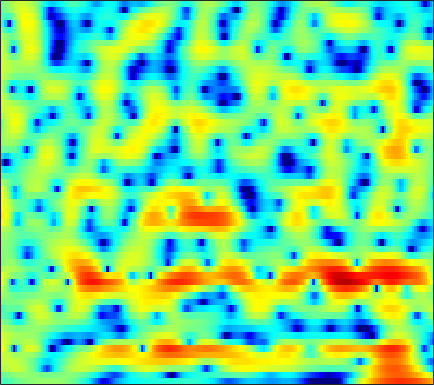

The file beside this chart, header and first rows:
-2.8631, -2.6869, -2.4031, -2.1131, -1.8867, -1.5728, -1.254, -1.0334, -0.74791, -0.47303, -0.22731, -0.054867, 0.14789, 0.33203, 0.45911, 0.59695, 0.70797, 0.77348, 0.83918, 0.89406, 0.93088, 0.94589, 0.95375, 0.93463
-1.787, -1.324, -0.7858, -0.3297, -0.04488, 0.2711, 0.5192, 0.6543, 0.7806, 0.8436, 0.846, 0.8111, 0.7174, 0.5799, 0.4497, 0.2536, 0.04551, -0.1106, -0.3061, -0.4685, -0.5785, -0.6246, -0.6286, -0.574
1.325, 1.727, 2.171, 2.504, 2.688, 2.844, 2.897, 2.87, 2.739, 2.493, 2.131, 1.776, 1.179, 0.4214, -0.2642, -1.367, -2.734, -3.975, -5.988, -8.486, -11.26, -12.66, -11.77, -9.112
2.331, 2.514, 2.683, 2.779, 2.802, 2.776, 2.687, 2.572, 2.358, 2.062, 1.675, 1.321, 0.7376, 0.04569, -0.5548, -1.474, -2.522, -3.38, -4.558, -5.682, -6.556, -6.906, -6.874, -6.325
3.316, 3.123, 2.76, 2.308, 1.966, 1.566, 1.3, 1.211, 1.218, 1.313, 1.401, 1.419, 1.337, 1.107, 0.835, 0.3181, -0.3607, -0.9447, -1.809, -2.727, -3.628, -4.256, -4.957, -5.402
5.595, 4.747, 3.124, 0.6948, -1.984, -8.073, -23.68, -9.958, -3.458, -0.1825, 1.771, 2.711, 3.452, 3.708, 3.643, 3.232, 2.463, 1.663, 0.2294, -1.69, -4.232, -6.774, -11.57, -20.78
4.252, 3.807, 3.09, 2.284, 1.693, 1.037, 0.7, 0.6887, 0.9425, 1.339, 1.73, 1.966, 2.132, 2.089, 1.929, 1.508, 0.8415, 0.1864, -0.9049, -2.213, -3.703, -4.887, -6.478, -7.909
3.122, 2.901, 2.578, 2.248, 2.016, 1.746, 1.536, 1.42, 1.324, 1.282, 1.259, 1.237, 1.171, 1.051, 0.9135, 0.6463, 0.2863, -0.05183, -0.5849, -1.208, -1.901, -2.459, -3.234, -4.032
2.102, 1.811, 1.407, 1.01, 0.7238, 0.3748, 0.09778, -0.0462, -0.1353, -0.111, 0.003533, 0.1279, 0.3252, 0.5178, 0.6311, 0.7329, 0.751, 0.7099, 0.5838, 0.3716, 0.08744, -0.1564, -0.5279, -0.9345
0.4896, 0.08806, -0.5225, -1.267, -1.916, -2.892, -3.876, -4.466, -4.781, -4.324, -3.303, -2.398, -1.216, -0.1797, 0.4493, 1.11, 1.579, 1.804, 1.963, 1.974, 1.865, 1.718, 1.464, 1.171
-2.426, -2.158, -2.14, -2.615, -3.374, -5.093, -7.99, -11.57, -18.18, -12.24, -6.697, -3.991, -1.456, 0.3268, 1.311, 2.268, 2.889, 3.163, 3.307, 3.215, 2.912, 2.556, 1.944, 1.226
-3.971, -2.691, -1.661, -1.212, -1.127, -1.264, -1.509, -1.642, -1.582, -1.159, -0.4022, 0.2928, 1.227, 2.05, 2.567, 3.088, 3.394, 3.479, 3.373, 3.005, 2.336, 1.599, 0.2216, -1.738
-0.3888, -0.3097, -0.2221, -0.1713, -0.1605, -0.1729, -0.1858, -0.1548, -0.05166, 0.1338, 0.3916, 0.6132, 0.9349, 1.242, 1.454, 1.686, 1.811, 1.838, 1.73, 1.454, 0.9778, 0.4802, -0.4045, -1.488
1.532, 1.077, 0.4878, -0.05277, -0.408, -0.7912, -1.039, -1.144, -1.169, -1.107, -0.9878, -0.8702, -0.7242, -0.5275, -0.3524, -0.1175, 0.1171, 0.2841, 0.48, 0.5847, 0.6034, 0.5591, 0.4272, 0.2206
3.307, 2.246, 0.6334, -1.124, -2.399, -3.588, -3.931, -3.708, -3.198, -2.738, -2.562, -2.576, -2.703, -2.815, -2.773, -2.382, -1.616, -0.9478, -0.08127, 0.7033, 1.306, 1.62, 1.891, 1.995
5.563, 4.098, 1.542, -2.149, -6.308, -15.22, -10.63, -6.487, -3.623, -2.5, -2.517, -3.284, -5.487, -9.998, -16.05, -12.55, -5.977, -3.088, -0.5331, 1.056, 2.076, 2.558, 2.964, 3.164
4.431, 3.804, 2.825, 1.733, 0.9484, 0.1636, -0.2208, -0.3189, -0.3663, -0.5498, -1.016, -1.59, -2.584, -3.567, -4.015, -3.925, -3.063, -2.324, -1.54, -1.171, -1.276, -1.55, -2.099, -2.33
1.168, 1.636, 1.971, 2.042, 1.958, 1.721, 1.423, 1.157, 0.7806, 0.3404, -0.113, -0.4656, -0.8551, -1.155, -1.306, -1.411, -1.448, -1.547, -1.851, -2.54, -3.868, -5.501, -9.444, -17.26
-1.007, -0.1421, 0.5545, 0.8584, 0.8802, 0.6704, 0.2293, -0.2234, -0.9607, -1.788, -2.599, -3.092, -3.53, -3.614, -3.458, -3.029, -2.575, -2.253, -1.962, -1.857, -1.92, -2.047, -2.126, -1.906
-0.2399, 0.01226, 0.1761, 0.1116, -0.1031, -0.6289, -1.465, -2.328, -3.862, -5.909, -8.694, -11.28, -14.2, -12.67, -10.08, -7.155, -5.013, -3.776, -2.483, -1.485, -0.6979, -0.1952, 0.4354, 1.058
0.3773, 0.3683, 0.2512, -0.02422, -0.3571, -0.9749, -1.836, -2.661, -4.039, -5.782, -7.901, -9.528, -10.91, -10.22, -8.7, -6.547, -4.667, -3.486, -2.164, -1.091, -0.1933, 0.3907, 1.07, 1.678
0.5266, 0.4989, 0.3553, 0.0894, -0.1869, -0.6548, -1.215, -1.686, -2.351, -3.014, -3.603, -3.91, -4.087, -3.942, -3.648, -3.084, -2.399, -1.863, -1.183, -0.5536, 0.009696, 0.4035, 0.8756, 1.305
0.9161, 0.8929, 0.7285, 0.4377, 0.1646, -0.2617, -0.6951, -0.9988, -1.349, -1.596, -1.732, -1.768, -1.722, -1.571, -1.418, -1.159, -0.8812, -0.6902, -0.4425, -0.2258, -0.04575, 0.07694, 0.2369, 0.4169
2.295, 2.17, 1.776, 1.157, 0.5781, -0.2518, -1.036, -1.478, -1.771, -1.716, -1.402, -1.098, -0.6749, -0.3141, -0.0867, 0.1295, 0.2351, 0.2491, 0.1724, -0.02177, -0.3139, -0.604, -1.001, -1.315
4.89, 4.548, 3.686, 2.319, 0.904, -1.571, -4.774, -7.145, -7.57, -5.12, -2.768, -1.439, -0.2062, 0.5521, 0.8928, 1.093, 1.073, 0.9532, 0.6082, 0.03894, -0.8392, -1.792, -3.626, -6.314
6.06, 5.59, 4.584, 3.109, 1.639, -0.826, -3.835, -5.905, -6.452, -4.654, -2.798, -1.794, -1.025, -0.7615, -0.8457, -1.212, -1.691, -2.037, -2.331, -2.526, -2.856, -3.28, -4.29, -5.766
5.583, 5.079, 4.208, 3.146, 2.272, 1.073, -0.01469, -0.6613, -1.246, -1.561, -1.724, -1.932, -2.442, -3.426, -4.602, -6.928, -10.42, -13.23, -12.61, -9.073, -6.423, -5.095, -3.858, -2.956
5.314, 4.651, 3.591, 2.398, 1.486, 0.3311, -0.5708, -1.029, -1.351, -1.467, -1.569, -1.727, -2.162, -3.009, -3.956, -5.717, -7.822, -9.063, -8.874, -7.054, -5.159, -3.996, -2.792, -1.889
5.33, 4.367, 2.735, 0.6319, -1.271, -4.176, -6.538, -6.709, -4.989, -3.049, -1.617, -0.8757, -0.2896, -0.06452, -0.08773, -0.3178, -0.5874, -0.782, -0.9333, -0.9525, -0.9656, -1.019, -1.225, -1.562
4.538, 3.568, 1.933, -0.2265, -2.284, -5.735, -8.996, -8.774, -5.726, -2.942, -0.9258, 0.1695, 1.202, 1.869, 2.178, 2.389, 2.417, 2.325, 2.062, 1.612, 0.9165, 0.1539, -1.308, -3.549
1.844, 1.251, 0.3799, -0.5305, -1.192, -1.894, -2.258, -2.234, -1.801, -1.076, -0.2635, 0.3269, 1.022, 1.564, 1.864, 2.135, 2.224, 2.189, 1.984, 1.57, 0.9377, 0.2919, -0.8117, -2.185
-1.341, -1.697, -2.102, -2.357, -2.445, -2.404, -2.198, -1.94, -1.489, -0.9622, -0.3962, 0.02059, 0.5471, 1.017, 1.319, 1.631, 1.836, 1.907, 1.886, 1.732, 1.44, 1.148, 0.6742, 0.1626
-5.188, -5.83, -6.312, -6.156, -5.668, -4.777, -3.82, -3.128, -2.326, -1.611, -0.969, -0.5236, 0.04716, 0.5948, 0.9918, 1.465, 1.884, 2.124, 2.353, 2.466, 2.441, 2.343, 2.114, 1.789
-9.776, -13.39, -20.56, -15.41, -11.04, -7.47, -5.295, -4.21, -3.223, -2.579, -2.121, -1.781, -1.234, -0.536, 0.0732, 0.94, 1.76, 2.305, 2.903, 3.316, 3.531, 3.562, 3.434, 3.104
-5.586, -6.643, -7.512, -7.042, -6.054, -4.712, -3.766, -3.435, -3.475, -4.115, -5.207, -6.052, -6.312, -4.891, -3.246, -1.057, 0.7439, 1.846, 2.957, 3.713, 4.171, 4.323, 4.275, 3.951
-0.915, -0.9778, -1.012, -0.9927, -0.9401, -0.9557, -1.187, -1.591, -2.613, -4.391, -7.374, -10.95, -15.24, -9.87, -6.115, -2.683, -0.3414, 0.9394, 2.194, 3.063, 3.594, 3.794, 3.803, 3.53
0.5742, 0.7902, 1.012, 1.145, 1.154, 1.044, 0.738, 0.3733, -0.3284, -1.208, -2.128, -2.706, -3.101, -2.891, -2.412, -1.559, -0.6553, -0.0333, 0.7204, 1.336, 1.763, 1.954, 2.028, 1.858
0.5238, 1.03, 1.611, 2.056, 2.268, 2.387, 2.305, 2.103, 1.689, 1.118, 0.442, -0.0897, -0.8029, -1.438, -1.821, -2.187, -2.29, -2.163, -1.771, -1.263, -0.736, -0.4011, -0.09513, 0.01351
-0.8077, 0.3867, 1.711, 2.688, 3.215, 3.629, 3.75, 3.655, 3.298, 2.667, 1.745, 0.8646, -0.5806, -2.417, -4.064, -6.454, -8.252, -8.295, -6.92, -5.219, -3.844, -3.081, -2.371, -1.892
-2.284, -0.1863, 1.789, 3.126, 3.808, 4.364, 4.564, 4.51, 4.146, 3.487, 2.481, 1.47, -0.2989, -2.692, -5.076, -9.462, -14.77, -14.52, -10.38, -7.673, -6.302, -5.831, -5.614, -5.513
0.3446, 1.348, 2.481, 3.324, 3.757, 4.105, 4.188, 4.092, 3.762, 3.201, 2.419, 1.674, 0.4975, -0.8572, -1.936, -3.334, -4.47, -5.034, -5.532, -5.992, -6.832, -7.988, -10.62, -15.53
2.386, 2.648, 2.944, 3.135, 3.206, 3.191, 3.061, 2.877, 2.549, 2.089, 1.532, 1.062, 0.3983, -0.2984, -0.819, -1.455, -2.036, -2.454, -3.028, -3.749, -4.688, -5.596, -7.096, -8.534
3.191, 3.009, 2.668, 2.269, 1.965, 1.572, 1.219, 0.9711, 0.6108, 0.2021, -0.2726, -0.6357, -1.112, -1.463, -1.61, -1.649, -1.561, -1.459, -1.338, -1.304, -1.371, -1.471, -1.642, -1.746
3.308, 2.536, 1.26, -0.169, -1.187, -2.138, -2.479, -2.448, -2.415, -2.62, -3.248, -3.997, -5.165, -5.915, -5.71, -4.495, -2.883, -1.755, -0.5218, 0.4242, 1.089, 1.439, 1.77, 1.973
2.93, 1.536, -1.057, -5.009, -9.721, -18.83, -11.28, -7.743, -5.437, -4.785, -5.408, -6.827, -10.56, -19.8, -18.31, -8.962, -4.481, -2.271, -0.2156, 1.199, 2.182, 2.704, 3.184, 3.459
2.868, 1.788, -0.0105, -2.125, -3.688, -5.008, -4.948, -4.367, -3.605, -3.233, -3.306, -3.593, -4.113, -4.335, -4.044, -3.072, -1.77, -0.816, 0.2865, 1.137, 1.739, 2.059, 2.319, 2.432
3.042, 2.52, 1.745, 0.9589, 0.4297, -0.1163, -0.4389, -0.5542, -0.6061, -0.6057, -0.6241, -0.641, -0.6569, -0.6159, -0.5321, -0.3393, -0.09207, 0.07012, 0.2398, 0.3135, 0.2754, 0.1766, -0.02715, -0.2785
3.072, 2.845, 2.475, 2.076, 1.795, 1.472, 1.244, 1.137, 1.068, 1.054, 1.06, 1.057, 1.043, 0.9831, 0.9004, 0.7306, 0.4598, 0.1886, -0.2964, -0.927, -1.694, -2.357, -3.287, -4.201
3.161, 2.954, 2.56, 2.112, 1.803, 1.492, 1.354, 1.37, 1.518, 1.738, 1.965, 2.094, 2.175, 2.118, 1.966, 1.596, 1.003, 0.4135, -0.611, -1.929, -3.569, -5.035, -7.301, -9.877
3.604, 3.057, 2.059, 0.8674, -0.03465, -0.9131, -1.023, -0.5727, 0.4247, 1.495, 2.397, 2.906, 3.322, 3.44, 3.334, 2.913, 2.179, 1.402, 0.04376, -1.729, -3.982, -6.046, -9.493, -14.09
4.044, 3.032, 1.148, -1.669, -4.878, -12.81, -13.99, -6.972, -2.123, 0.7231, 2.535, 3.448, 4.2, 4.499, 4.455, 4.067, 3.311, 2.486, 1.062, -0.7474, -2.989, -4.961, -7.971, -11.35
3.421, 2.509, 1.062, -0.6157, -1.899, -3.169, -3.14, -2.213, -0.4667, 1.194, 2.524, 3.247, 3.87, 4.101, 4.024, 3.61, 2.833, 2.029, 0.6504, -1.053, -3.108, -4.836, -7.449, -10.39
2.146, 1.38, 0.4143, -0.3299, -0.6526, -0.6893, -0.2788, 0.2717, 1.166, 2.093, 2.892, 3.349, 3.711, 3.769, 3.605, 3.091, 2.256, 1.435, 0.0706, -1.587, -3.475, -5.046, -7.284, -9.614
0.1917, -1.054, -2.767, -3.974, -3.996, -2.822, -1.066, 0.2362, 1.75, 2.949, 3.809, 4.247, 4.531, 4.483, 4.23, 3.602, 2.653, 1.728, 0.2471, -1.512, -3.491, -5.118, -7.403, -9.839
-1.806, -3.563, -7.499, -16.09, -16.73, -7.012, -2.292, 0.007298, 2.166, 3.632, 4.588, 5.011, 5.232, 5.074, 4.713, 3.929, 2.783, 1.681, -0.0968, -2.203, -4.585, -6.469, -9, -11.47
-2.056, -2.175, -2.496, -2.552, -2.146, -0.9759, 0.5309, 1.634, 2.902, 3.859, 4.477, 4.713, 4.734, 4.414, 3.945, 2.995, 1.664, 0.3845, -1.752, -4.465, -7.926, -11.15, -15.96, -18.29
-1.752, -1.094, -0.374, 0.2623, 0.7517, 1.446, 2.155, 2.654, 3.24, 3.667, 3.892, 3.921, 3.744, 3.313, 2.812, 1.873, 0.6086, -0.5703, -2.5, -4.897, -7.924, -10.59, -14.34, -15.76
-1.073, -0.4861, 0.2532, 0.9218, 1.377, 1.915, 2.369, 2.648, 2.915, 3.054, 3.06, 2.971, 2.713, 2.284, 1.844, 1.1, 0.1482, -0.6832, -1.948, -3.335, -4.733, -5.698, -6.695, -7.172
